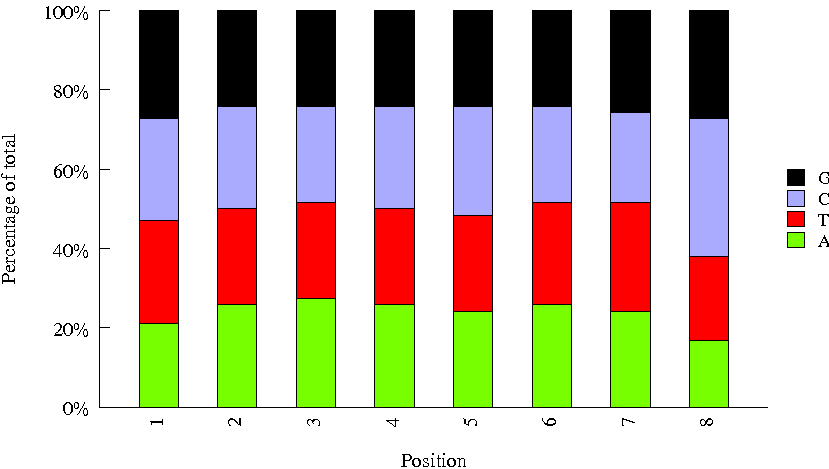

Source data for this figure (header and first rows):
Sequence, name, set
CTACATGC, INDEX35, amar
AGCGTTAC, INDEX04, amar
GTGACATG, INDEX82, amar
TGTCCGGA, INDEX48, amar
GACGGTAG, INDEX63, amar
ACATCTTA, INDEX26, amar
CTTGAACT, INDEX13, amar
CCGGTGCT, INDEX45, amar
TCGAATCG, INDEX42, amar
GGTCGTAT, INDEX73, amar
CATAGATT, INDEX58, amar
GGCTAGGC, INDEX80, amar
TTCTGACG, INDEX49, amar
TCAACGTG, INDEX66, amar
GAATCAAT, INDEX37, amar
ACCAGCGC, INDEX59, amar
TTACACTA, INDEX54, amar
ACGCCGAG, INDEX31, amar
AAGAGCAT, INDEX94, amar
AATTGCGG, INDEX71, amar
GATGTGCC, INDEX16, amar
CGCAACCG, INDEX30, amar
GTGCTACA, INDEX05, amar
TGTTATCA, INDEX62, amar
TGACTAGT, INDEX51, amar
CGTGTGTT, INDEX11, amar
CACGGCTG, INDEX52, amar
GTATCTCG, INDEX12, amar
ATAGTATG, INDEX08, amar
TTAGCCAG, INDEX18, amar
AACAGGCG, INDEX29, amar
CGGCAGAT, INDEX21, amar
CCATCAGG, INDEX20, amar
GCTATTCT, INDEX03, amar
TCGATATC, INDEX22, amar
AACGAGTC, INDEX07, amar
GACTGCCT, INDEX02, amar
TTGCTTAT, INDEX28, amar
AGGTATTC, INDEX70, amar
CCTGGAAG, INDEX19, amar
AATCACCT, INDEX14, amar
CGCTCCAC, INDEX91, amar
TCACCTAC, INDEX87, amar
GTCAACAA, INDEX77, amar
ATGTTGCG, INDEX10, amar
GCAAGGCA, INDEX57, amar
CATCTTCA, INDEX81, amar
TGCTCATG, INDEX17, amar
GTGGCTGA, INDEX27, amar
TCTAACTT, INDEX55, amar
CGGCGATG, INDEX15, amar
CAAGATAT, INDEX78, amar
ACTATCAC, INDEX90, amar
TAACGGTC, INDEX76, amar
GTTGTCGG, INDEX46, amar
CGGTTACC, INDEX32, amar
TCCTCGGT, INDEX38, amar
AGACACGG, INDEX50, amar
GTCAGGTT, INDEX69, amar
TAGGCATG, A706, next
... 6 more rows
